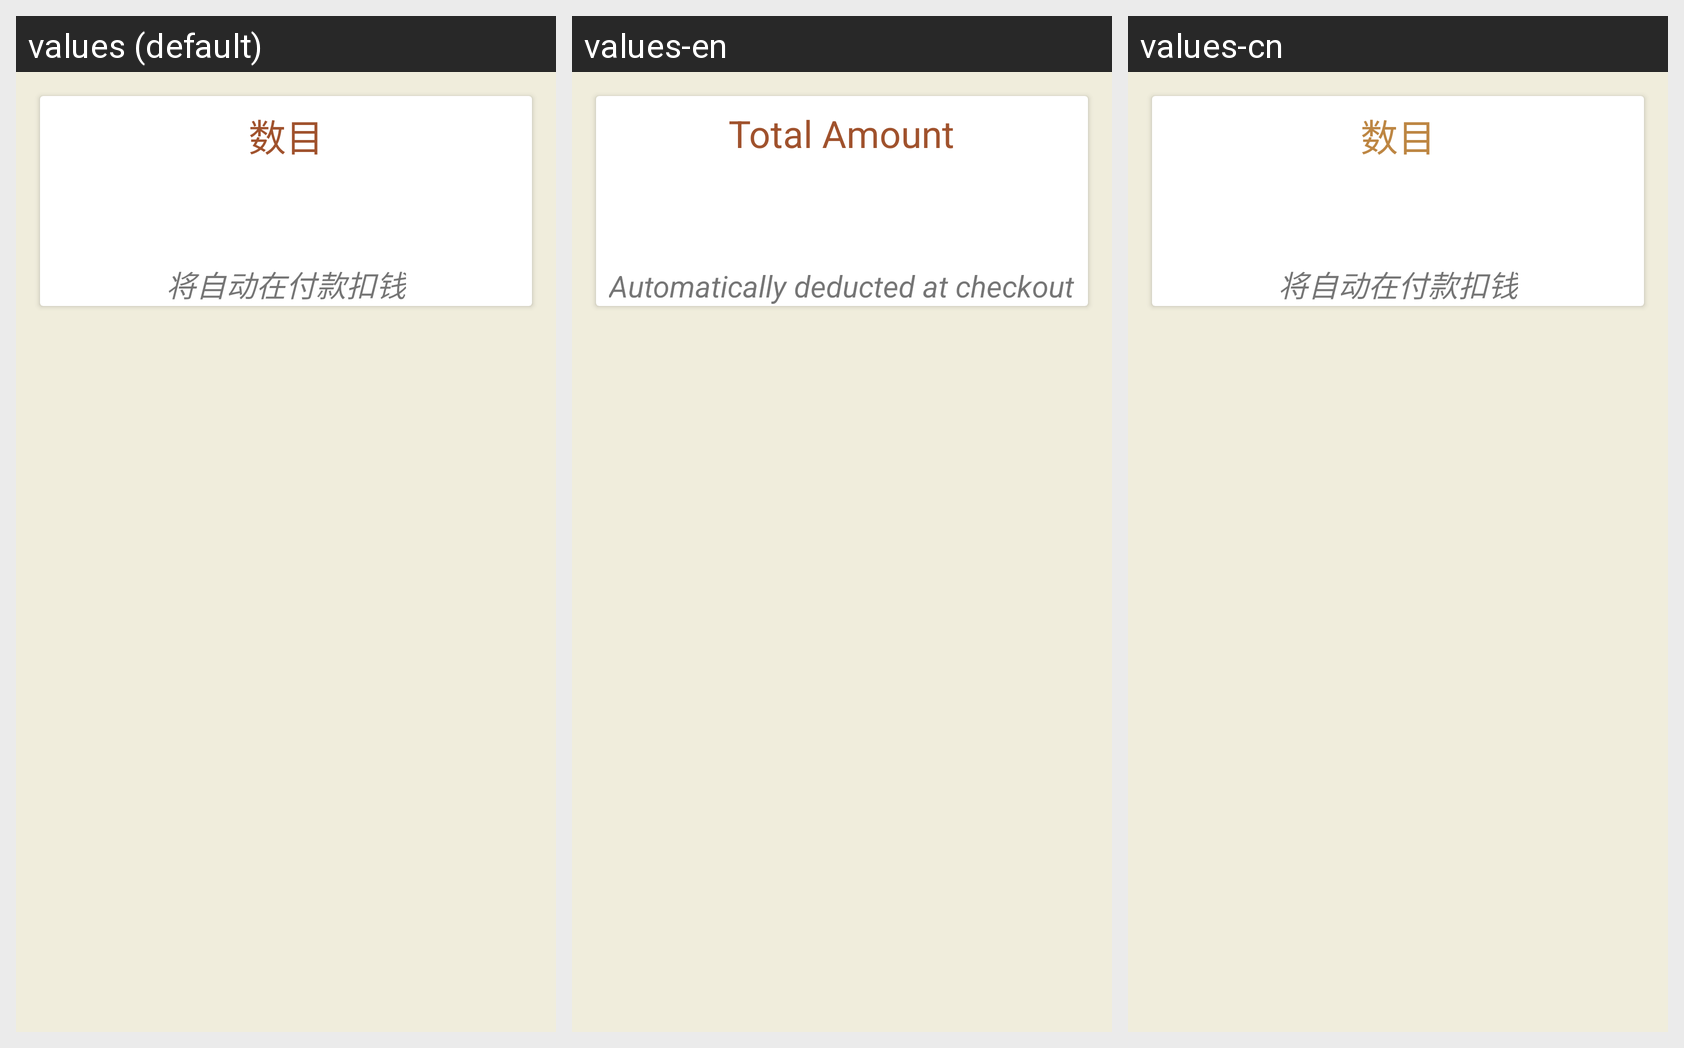

This grid shows one Android layout under several languages. Give, for every string resource on the screen, its name, the default text and each shown locale's text.
Android screen res/layout/fragment_wallet.xml rendered under 3 locales, left to right: values (default), values-en, values-cn. Device: Nexus 5 (rendered at 1080×1920; each locale shown at half size, 540×960, under a caption strip naming it); theme AppTheme.
Strings drawn on this screen, with the default value and each locale's value (text and hints the layout hard-codes, and strings that could not be matched under every locale, appear in the picture but are not listed):

lbl_walletAmt
  values: 数目
  values-en: Total Amount
  values-cn: 数目

lblwallet_autodeduct
  values: 将自动在付款扣钱
  values-en: Automatically deducted at checkout
  values-cn: 将自动在付款扣钱
